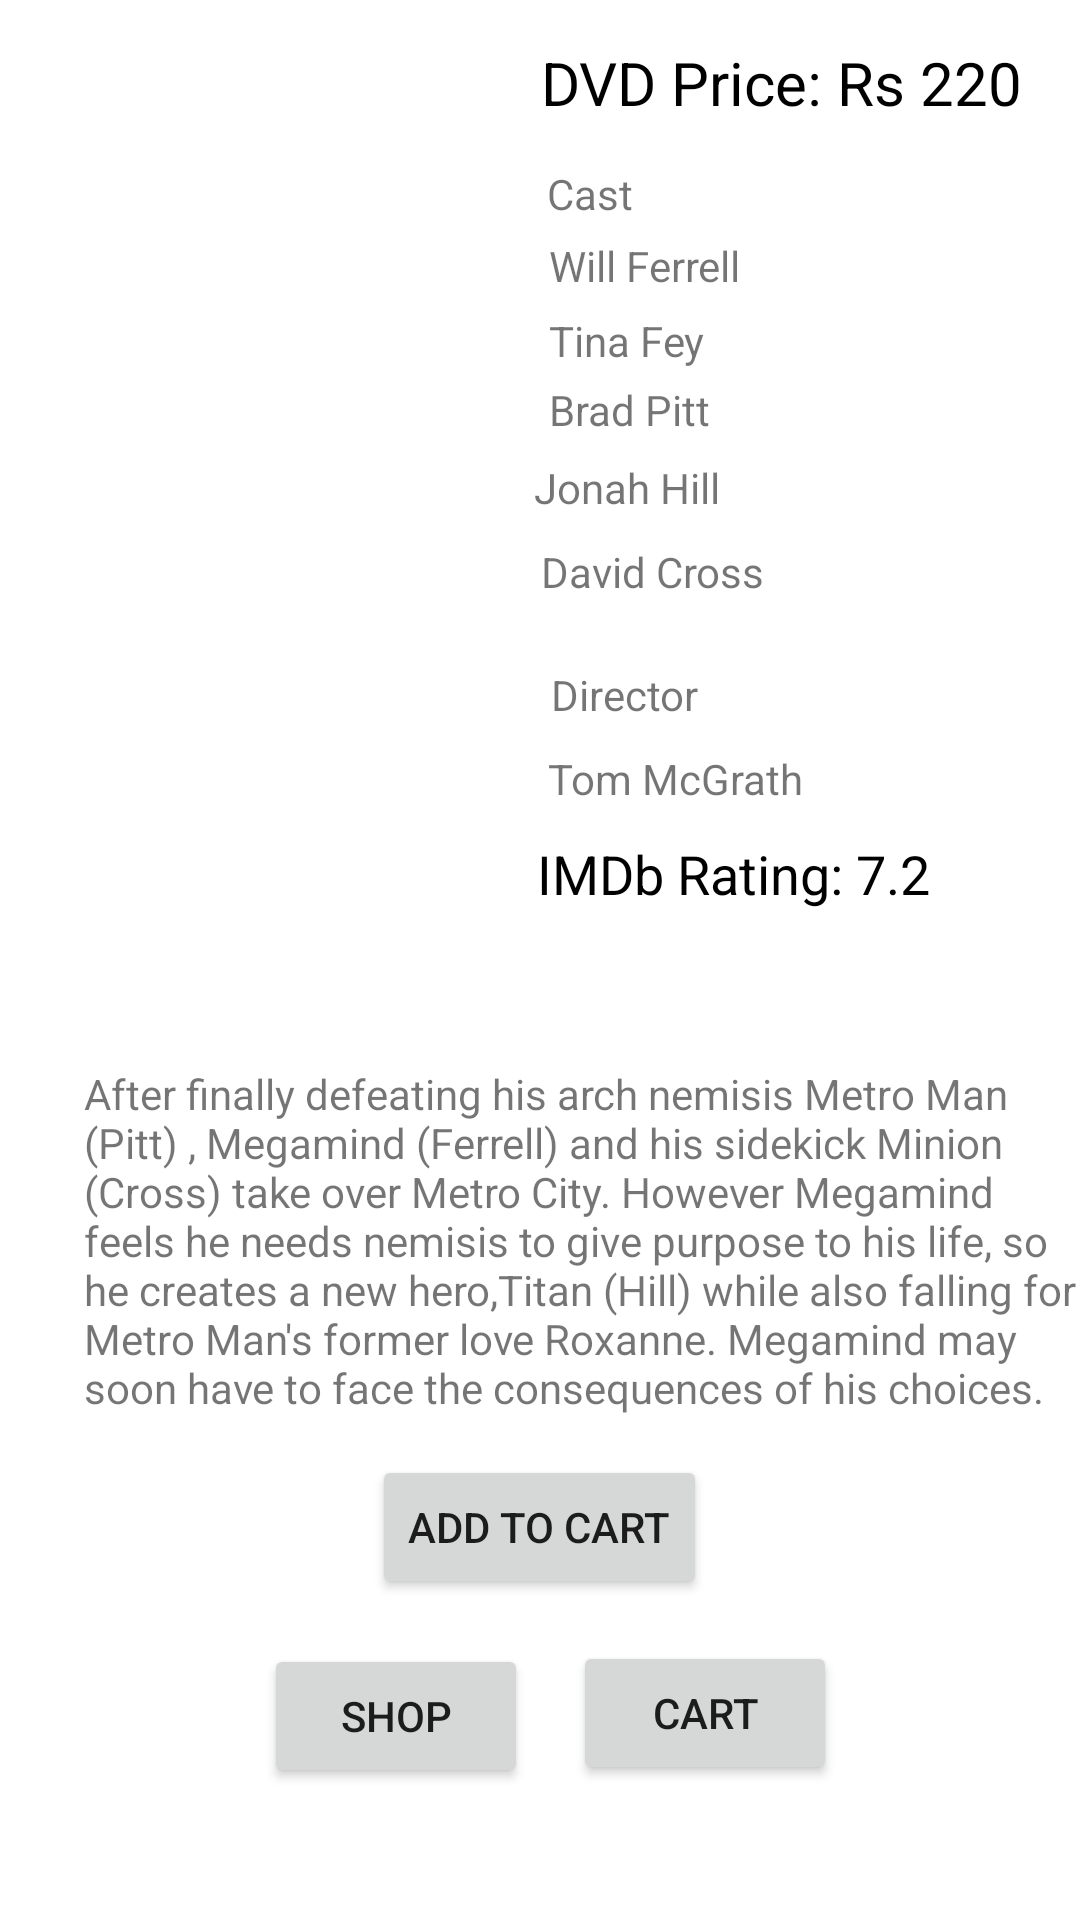

Write the Android layout XML for this screen, with the resource values it uses.
<!-- AndroidManifest.xml: application theme Theme.OnlineMovieStore -->
<!-- res/layout/come7.xml -->
<?xml version="1.0" encoding="utf-8"?>
<RelativeLayout xmlns:android="http://schemas.android.com/apk/res/android"
    xmlns:tools="http://schemas.android.com/tools"
    android:layout_width="match_parent"
    android:layout_height="match_parent">

    <ImageView
        android:layout_width="198dp"
        android:layout_height="294dp"
        android:layout_alignParentStart="true"
        android:layout_alignParentTop="true"
        android:layout_marginStart="21dp"
        android:layout_marginTop="12dp"
        android:src="@drawable/come7" />

    <Button
        android:id="@+id/shop"
        android:layout_width="wrap_content"
        android:layout_height="wrap_content"
        android:layout_alignParentStart="true"
        android:layout_alignParentBottom="true"
        android:layout_marginStart="88dp"
        android:layout_marginBottom="44dp"
        android:text="Shop"
        tools:layout_editor_absoluteX="102dp"
        tools:layout_editor_absoluteY="488dp" />

    <Button
        android:id="@+id/cart"
        android:layout_width="wrap_content"
        android:layout_height="wrap_content"
        android:layout_alignParentEnd="true"
        android:layout_alignParentBottom="true"
        android:layout_marginEnd="81dp"
        android:layout_marginBottom="45dp"
        android:text="Cart"
        tools:layout_editor_absoluteX="231dp"
        tools:layout_editor_absoluteY="488dp" />

    <Button
        android:id="@+id/cbuy7"
        android:layout_width="wrap_content"
        android:layout_height="wrap_content"
        android:layout_alignParentBottom="true"
        android:layout_centerHorizontal="true"
        android:layout_marginBottom="107dp"
        android:text="Add to Cart" />

    <TextView
        android:id="@+id/cd7p"
        android:layout_width="wrap_content"
        android:layout_height="wrap_content"
        android:layout_alignParentTop="true"
        android:layout_alignParentEnd="true"
        android:layout_marginTop="14dp"
        android:layout_marginEnd="19dp"
        android:text="DVD Price: Rs 220"
        android:textColor="@color/black"
        android:textSize="20sp" />

    <TextView
        android:id="@+id/cd7c"
        android:layout_width="wrap_content"
        android:layout_height="wrap_content"
        android:layout_alignParentTop="true"
        android:layout_alignParentEnd="true"
        android:layout_marginTop="55dp"
        android:layout_marginEnd="149dp"
        android:text="Cast" />

    <TextView
        android:id="@+id/cd7c1"
        android:layout_width="wrap_content"
        android:layout_height="wrap_content"
        android:layout_alignParentTop="true"
        android:layout_alignParentEnd="true"
        android:layout_marginTop="79dp"
        android:layout_marginEnd="113dp"
        android:text="Will Ferrell" />

    <TextView
        android:id="@+id/cd7c2"
        android:layout_width="wrap_content"
        android:layout_height="wrap_content"
        android:layout_alignParentTop="true"
        android:layout_alignParentEnd="true"
        android:layout_marginTop="104dp"
        android:layout_marginEnd="125dp"
        android:text="Tina Fey" />

    <TextView
        android:id="@+id/cd7c3"
        android:layout_width="wrap_content"
        android:layout_height="wrap_content"
        android:layout_alignParentTop="true"
        android:layout_alignParentEnd="true"
        android:layout_marginTop="127dp"
        android:layout_marginEnd="123dp"
        android:text="Brad Pitt" />

    <TextView
        android:id="@+id/cd7c4"
        android:layout_width="wrap_content"
        android:layout_height="wrap_content"
        android:layout_alignParentTop="true"
        android:layout_alignParentEnd="true"
        android:layout_marginTop="153dp"
        android:layout_marginEnd="120dp"
        android:text="Jonah Hill" />

    <TextView
        android:id="@+id/cd7c5"
        android:layout_width="wrap_content"
        android:layout_height="wrap_content"
        android:layout_alignParentTop="true"
        android:layout_alignParentEnd="true"
        android:layout_marginTop="181dp"
        android:layout_marginEnd="105dp"
        android:text="David Cross" />

    <TextView
        android:id="@+id/cd7d"
        android:layout_width="wrap_content"
        android:layout_height="wrap_content"
        android:layout_alignParentTop="true"
        android:layout_alignParentEnd="true"
        android:layout_marginTop="222dp"
        android:layout_marginEnd="127dp"
        android:text="Director" />

    <TextView
        android:id="@+id/cd7d1"
        android:layout_width="wrap_content"
        android:layout_height="wrap_content"
        android:layout_alignParentTop="true"
        android:layout_alignParentEnd="true"
        android:layout_marginTop="250dp"
        android:layout_marginEnd="92dp"
        android:text="Tom McGrath" />

    <TextView
        android:id="@+id/cd7r"
        android:layout_width="wrap_content"
        android:layout_height="wrap_content"
        android:layout_alignParentTop="true"
        android:layout_alignParentEnd="true"
        android:layout_centerVertical="true"
        android:layout_marginTop="279dp"
        android:layout_marginEnd="50dp"
        android:text="IMDb Rating: 7.2"
        android:textColor="@color/black"
        android:textSize="18sp" />

    <TextView
        android:id="@+id/cd7des"
        android:layout_width="368dp"
        android:layout_height="wrap_content"
        android:layout_alignParentStart="true"
        android:layout_alignParentBottom="true"
        android:layout_marginStart="28dp"
        android:layout_marginBottom="168dp"
        android:text="After finally defeating his arch nemisis Metro Man (Pitt) , Megamind (Ferrell) and his sidekick Minion (Cross) take over Metro City. However Megamind feels he needs nemisis to give purpose to his life, so he creates a new hero,Titan (Hill) while also falling for Metro Man's former love Roxanne. Megamind may soon have to face the consequences of his choices." />
</RelativeLayout>
<!-- resources referenced by this layout -->
<resources>
  <style name="Theme.OnlineMovieStore" parent="Theme.MaterialComponents.DayNight.DarkActionBar">
          
          <item name="colorPrimary">@color/purple_500</item>
          <item name="colorPrimaryVariant">@color/purple_700</item>
          <item name="colorOnPrimary">@color/white</item>
          
          <item name="colorSecondary">@color/teal_200</item>
          <item name="colorSecondaryVariant">@color/teal_700</item>
          <item name="colorOnSecondary">@color/black</item>
          
          <item name="android:statusBarColor" tools:targetApi="l">?attr/colorPrimaryVariant</item>
          
      </style>
  <!-- not gathered from this repository: default colours our renderer supplied (Android Studio template values) -->
  <color name="purple_500">#FF6200EE</color>
  <color name="purple_700">#FF3700B3</color>
  <color name="teal_200">#FF03DAC5</color>
  <color name="teal_700">#FF018786</color>
  <color name="black">#FF000000</color>
  <color name="white">#FFFFFFFF</color>
</resources>
